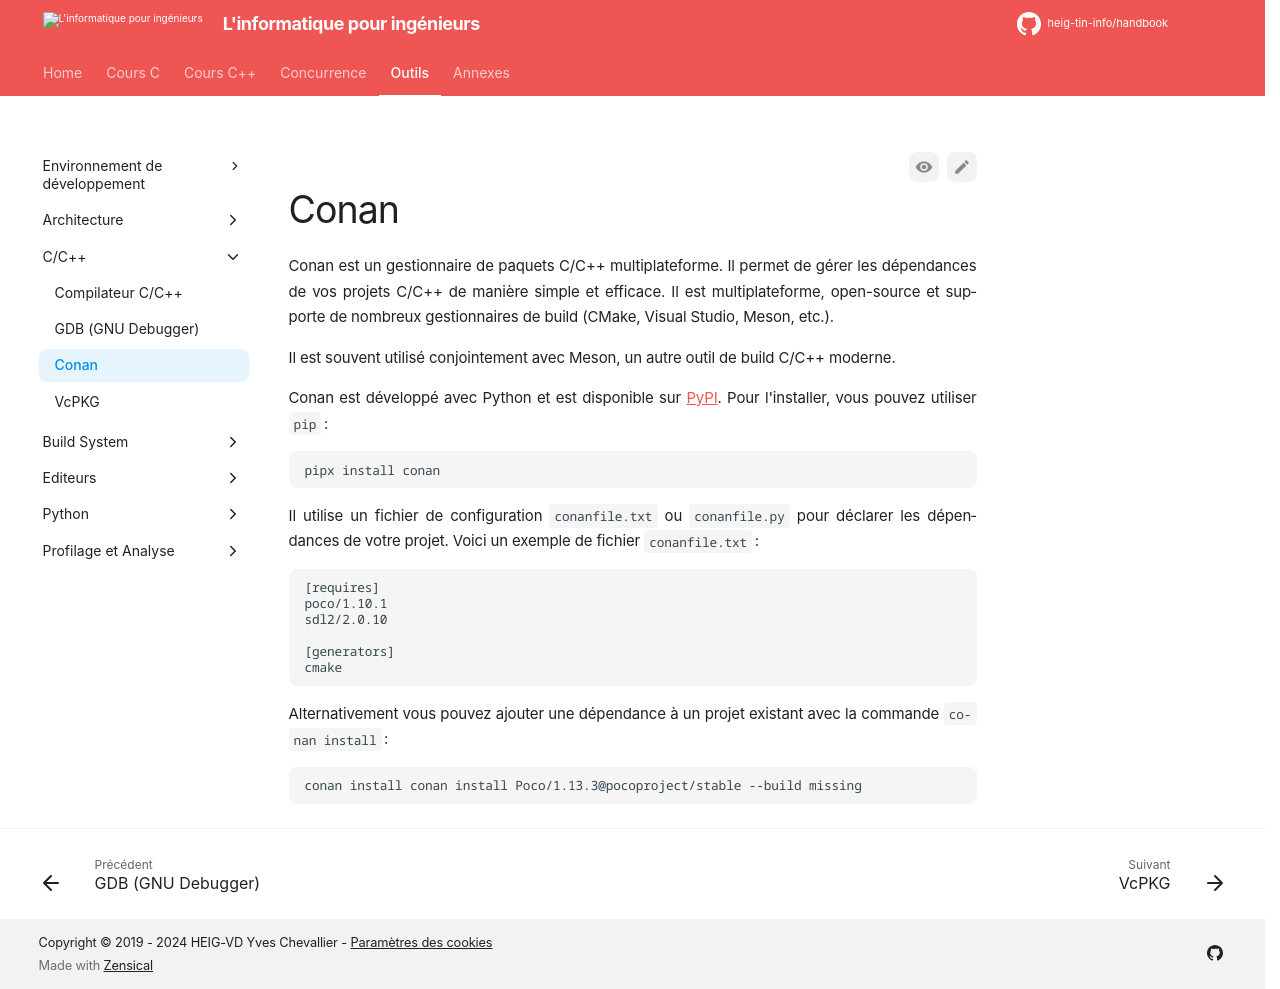

repository: heig-tin-info/handbook · page: tools/c-cpp/conan/index.html · generator: mkdocs

# Conan

Conan est un gestionnaire de paquets C/C++ multiplateforme. Il permet de gérer les dépendances de vos projets C/C++ de manière simple et efficace. Il est multiplateforme, open-source et supporte de nombreux gestionnaires de build (CMake, Visual Studio, Meson, etc.).

Il est souvent utilisé conjointement avec Meson, un autre outil de build C/C++ moderne.

Conan est développé avec Python et est disponible sur [PyPI](https://pypi.org/project/conan/). Pour l'installer, vous pouvez utiliser `pip` :

```bash
pipx install conan
```

Il utilise un fichier de configuration `conanfile.txt` ou `conanfile.py` pour déclarer les dépendances de votre projet. Voici un exemple de fichier `conanfile.txt` :

```plaintext
[requires]
poco/1.10.1
sdl2/2.0.10

[generators]
cmake
```

Alternativement vous pouvez ajouter une dépendance à un projet existant avec la commande `conan install` :

```bash
conan install conan install Poco/1.13.3@pocoproject/stable --build missing
```
